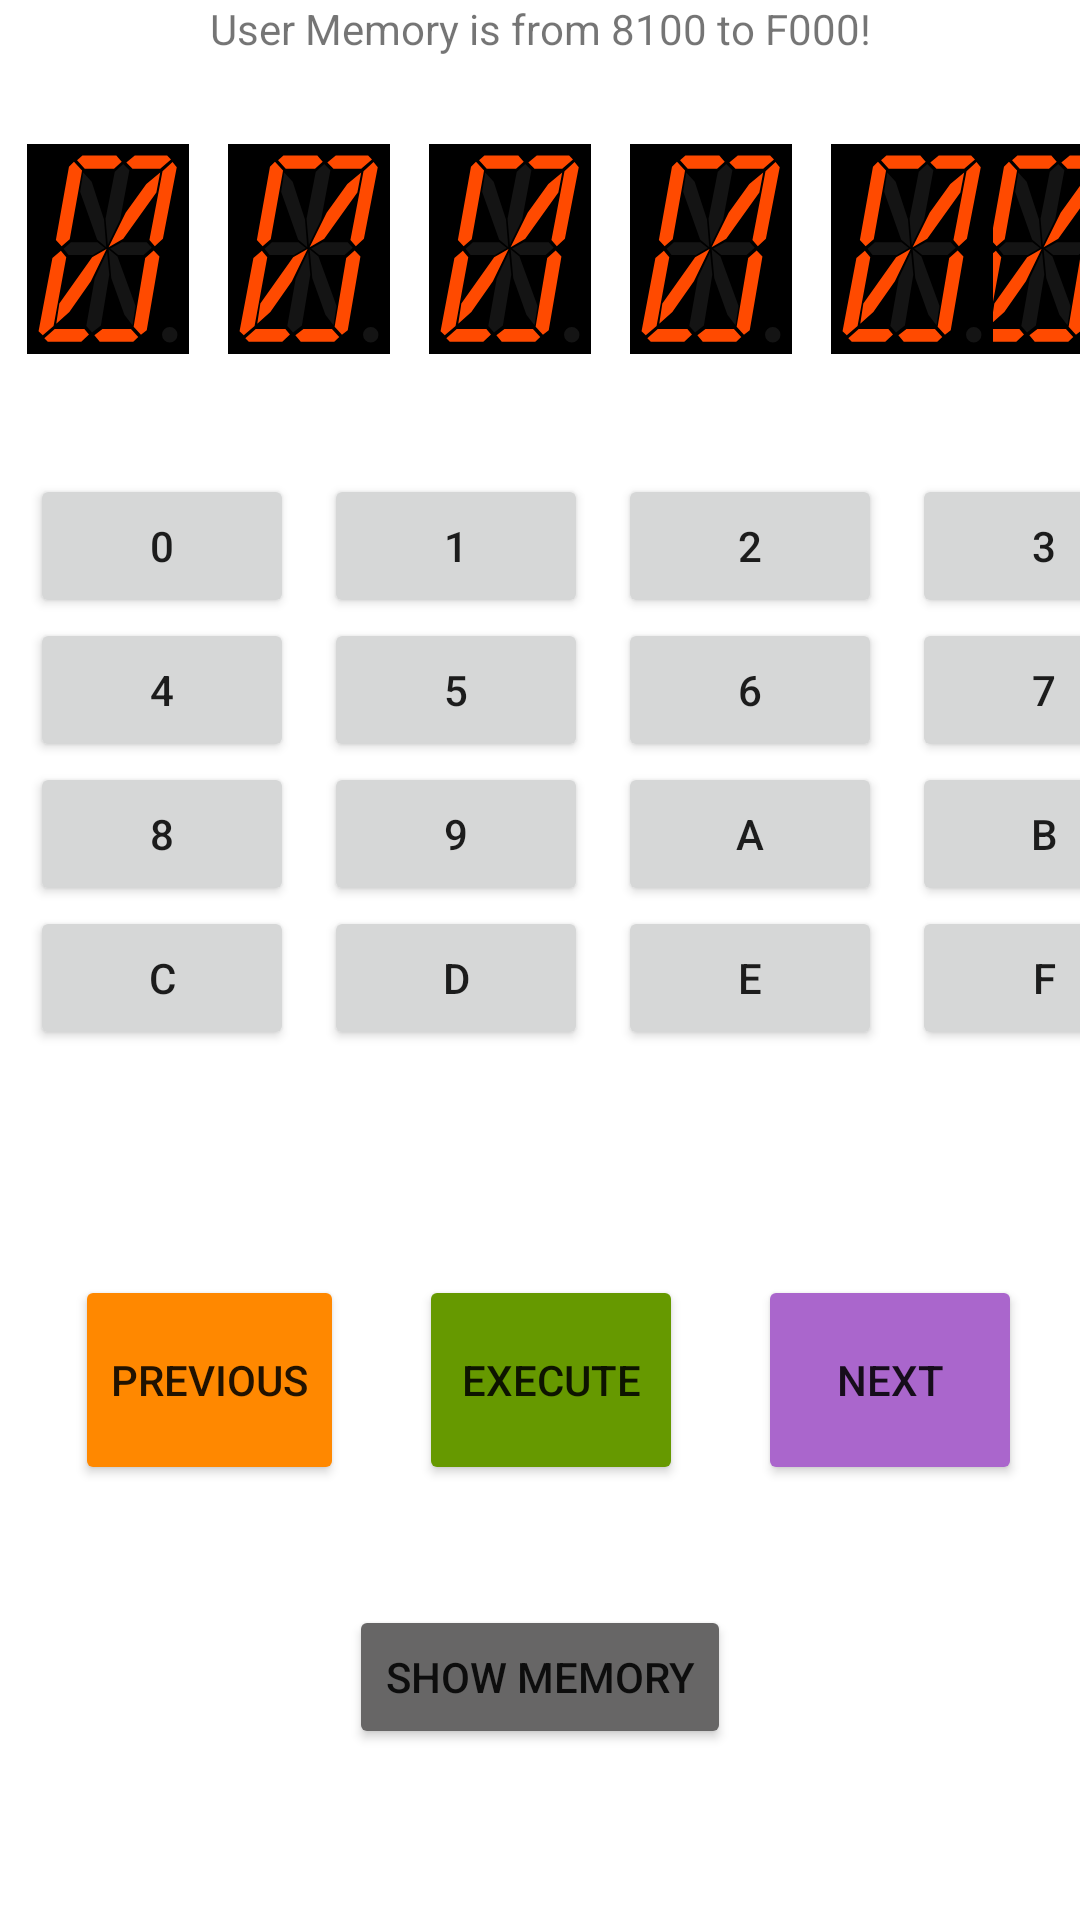

Produce the Android XML layout that renders to this screen, including the resource entries it uses.
<!-- AndroidManifest.xml: application theme Theme.Sim8085 -->
<!-- res/layout/activity_main.xml -->
<?xml version="1.0" encoding="utf-8"?>
<androidx.constraintlayout.widget.ConstraintLayout xmlns:android="http://schemas.android.com/apk/res/android"
    xmlns:app="http://schemas.android.com/apk/res-auto"
    xmlns:tools="http://schemas.android.com/tools"
    android:layout_width="match_parent"
    android:layout_height="match_parent"
    tools:context=".MainActivity">

    <TextView
        android:id="@+id/textView"
        android:layout_width="wrap_content"
        android:layout_height="wrap_content"
        android:text="User Memory is from 8100 to F000!"
        app:layout_constraintLeft_toLeftOf="parent"
        app:layout_constraintRight_toRightOf="parent"
        app:layout_constraintTop_toTopOf="parent" />

    <ImageView
        android:id="@+id/ivData2"
        android:layout_width="62dp"
        android:layout_height="70dp"
        android:layout_marginStart="5dp"
        android:layout_marginTop="48dp"
        android:layout_marginEnd="5dp"
        android:contentDescription="Data Digit 2"
        app:layout_constraintEnd_toEndOf="parent"
        app:layout_constraintStart_toEndOf="@+id/ivData1"
        app:layout_constraintTop_toTopOf="parent"
        app:srcCompat="@drawable/ic__16segment0" />

    <ImageView
        android:id="@+id/ivData1"
        android:layout_width="62dp"
        android:layout_height="70dp"
        android:layout_marginStart="5dp"
        android:layout_marginTop="29dp"
        android:contentDescription="Address Digit 2"
        app:layout_constraintStart_toEndOf="@+id/ivAddr4"
        app:layout_constraintTop_toBottomOf="@+id/textView"
        app:srcCompat="@drawable/ic__16segment0" />

    <ImageView
        android:id="@+id/ivAddr4"
        android:layout_width="62dp"
        android:layout_height="70dp"
        android:layout_marginStart="5dp"
        android:layout_marginTop="29dp"

        app:layout_constraintStart_toEndOf="@+id/ivAddr3"
        app:layout_constraintTop_toBottomOf="@+id/textView"
        app:srcCompat="@drawable/ic__16segment0" />

    <ImageView
        android:id="@+id/ivAddr3"
        android:layout_width="62dp"
        android:layout_height="70dp"
        android:layout_marginStart="5dp"
        android:layout_marginTop="29dp"
        app:layout_constraintStart_toEndOf="@+id/ivAddr2"
        app:layout_constraintTop_toBottomOf="@+id/textView"
        app:srcCompat="@drawable/ic__16segment0" />

    <ImageView
        android:id="@+id/ivAddr2"
        android:layout_width="62dp"
        android:layout_height="70dp"
        android:layout_marginStart="5dp"
        android:layout_marginTop="29dp"
        app:layout_constraintStart_toEndOf="@+id/ivAddr1"
        app:layout_constraintTop_toBottomOf="@+id/textView"
        app:srcCompat="@drawable/ic__16segment0" />

    <ImageView
        android:id="@+id/ivAddr1"
        android:layout_width="62dp"
        android:layout_height="70dp"
        android:layout_marginStart="5dp"
        android:layout_marginTop="48dp"
        app:layout_constraintStart_toStartOf="parent"
        app:layout_constraintTop_toTopOf="parent"
        app:srcCompat="@drawable/ic__16segment0" />

    <TableLayout
        android:id="@+id/tlNumberGrid"
        android:layout_width="match_parent"
        android:layout_height="wrap_content"
        android:layout_marginTop="40dp"
        app:layout_constraintTop_toBottomOf="@+id/ivData2"
        tools:layout_editor_absoluteX="1dp">

        <TableRow
            android:layout_width="match_parent"
            android:layout_height="match_parent" >
            <Button
                android:id="@+id/btZero"
                android:layout_column="1"
                android:onClick="onZeroClicked"
                android:text="0"
                android:layout_marginLeft="10dp"/>
            <Button
                android:id="@+id/btOne"
                android:layout_column="2"
                android:onClick="onOneClicked"
                android:text="1"
                android:layout_marginLeft="10dp"/>
            <Button
                android:id="@+id/btTwo"
                android:layout_column="3"
                android:onClick="onTwoClicked"
                android:text="2"
                android:layout_marginLeft="10dp"/>

            <Button
                android:id="@+id/btThree"
                android:layout_column="4"
                android:onClick="onThreeClicked"
                android:text="3"
                android:layout_marginLeft="10dp"/>
        </TableRow>

        <TableRow
            android:layout_width="match_parent"
            android:layout_height="match_parent" >
            <Button
                android:id="@+id/btFour"
                android:layout_column="1"
                android:onClick="onFourClicked"
                android:text="4"
                android:layout_marginLeft="10dp"/>
            <Button
                android:id="@+id/btFive"
                android:layout_column="2"
                android:onClick="onFiveClicked"
                android:text="5"
                android:layout_marginLeft="10dp"/>
            <Button
                android:id="@+id/btSix"
                android:layout_column="3"
                android:onClick="onSixClicked"
                android:text="6"
                android:layout_marginLeft="10dp"/>

            <Button
                android:id="@+id/btSeven"
                android:layout_column="4"
                android:onClick="onSevenClicked"
                android:text="7"
                android:layout_marginLeft="10dp"/>
        </TableRow>

        <TableRow
            android:layout_width="match_parent"
            android:layout_height="match_parent" >
            <Button
                android:id="@+id/btEight"
                android:layout_column="1"
                android:onClick="onEightClicked"
                android:text="8"
                android:layout_marginLeft="10dp"/>
            <Button
                android:id="@+id/btNine"
                android:layout_column="2"
                android:onClick="onNineClicked"
                android:text="9"
                android:layout_marginLeft="10dp"/>
            <Button
                android:id="@+id/btA"
                android:layout_column="3"
                android:onClick="onAClicked"
                android:text="A"
                android:layout_marginLeft="10dp"/>

            <Button
                android:id="@+id/btB"
                android:layout_column="4"
                android:onClick="onBClicked"
                android:text="B"
                android:layout_marginLeft="10dp"/>
        </TableRow>

        <TableRow
            android:layout_width="match_parent"
            android:layout_height="match_parent" >
            <Button
                android:id="@+id/btC"
                android:layout_column="1"
                android:onClick="onCClicked"
                android:text="C"
                android:layout_marginLeft="10dp"/>
            <Button
                android:id="@+id/btD"
                android:layout_column="2"
                android:onClick="onDClicked"
                android:text="D"
                android:layout_marginLeft="10dp"/>
            <Button
                android:id="@+id/btE"
                android:layout_column="3"
                android:onClick="onEClicked"
                android:text="E"
                android:layout_marginLeft="10dp"/>

            <Button
                android:id="@+id/btF"
                android:layout_column="4"
                android:onClick="onFClicked"
                android:text="F"
                android:layout_marginLeft="10dp"/>
        </TableRow>

    </TableLayout>

    <LinearLayout
        android:id="@+id/btGrid"
        app:layout_constraintTop_toBottomOf="@id/tlNumberGrid"
        android:layout_width="match_parent"
        android:layout_height="wrap_content"
        android:layout_marginTop="75dp">
        <Button
            android:id="@+id/btPrev"
            android:layout_width="wrap_content"
            android:layout_height="70dp"
            android:onClick="onPrevClicked"
            android:text="Previous"
            android:backgroundTint="@android:color/holo_orange_dark"
            android:layout_marginLeft="25dp"/>
        <Button
            android:id="@+id/btExecute"
            android:onClick="onExecuteClicked"
            android:backgroundTint="@android:color/holo_green_dark"
            android:layout_width="wrap_content"
            android:layout_height="70dp"
            android:text="Execute"
            android:layout_marginLeft="25dp"/>
        <Button
            android:id="@+id/btNext"
            android:onClick="onNextClicked"
            android:backgroundTint="@android:color/holo_purple"
            android:layout_width="wrap_content"
            android:layout_height="70dp"
            android:text="Next"
            android:layout_marginLeft="25dp"/>
    </LinearLayout>

    <LinearLayout
        app:layout_constraintTop_toBottomOf="@id/btGrid"
        android:layout_marginTop="40dp"
        android:layout_width="match_parent"
        android:gravity="center"
        android:layout_height="wrap_content" >

        <Button
            android:layout_width="wrap_content"
            android:layout_height="wrap_content"
            android:text="Show Memory"
            android:onClick="onShowMemoryClicked"
            android:backgroundTint="#676666" />

    </LinearLayout>


</androidx.constraintlayout.widget.ConstraintLayout>
<!-- resources referenced by this layout -->
<resources>
  <!-- drawable ic__16segment0 (drawable) -->
  <vector xmlns:android="http://schemas.android.com/apk/res/android"
      android:width="296.9dp"
      android:height="384.39dp"
      android:viewportWidth="1052"
      android:viewportHeight="1361.9999">
    <path
        android:fillColor="#FF000000"
        android:pathData="M0,0h1052v1362h-1052z"/>
    <path
        android:pathData="m360,75l-35,30 50,55h190l50,-45 -35,-40h-220zM700,75l-55,45 40,40h180l70,-60 -25,-25h-210zM305,115l-32.5,32.5 -85,475 37.5,40 52.5,-45 80,-445 -52.5,-57.5zM945,117.5l-65,60 -85,445 35,40 52.5,-47.5 90,-465 -27.5,-32.5zM865,185l-90,75 -134.42,185.7 -110.58,224.3 95,-55 215,-300 25,-130zM516.71,681.57l-93.72,53.57 -212.99,299.86 -20,130 85,-75 140,-200 101.71,-208.43zM822.5,690l-55,50 -75,445 47.5,52.5 37.5,-30 82.5,-477.5 -37.5,-40zM220,692.5l-55,47.5 -90,475 27.5,25 70,-60 82.5,-445 -35,-42.5zM180,1200l-67.5,60 22.5,22.5h217.5l50,-47.5 -30,-35h-192.5zM490,1200l-52.5,40 35,42.5h217.5l32.5,-30 -47.5,-52.5h-185z"
        android:fillColor="#ff4a00"
        android:fillType="evenOdd"/>
    <path
        android:pathData="m625,130l-55,50 -60,305 15,170 80,-165 60,-320 -40,-40zM365,185l-20,125 110,310 60,50 -15,-180 -80,-245 -55,-60zM285,637.5l-47.5,42.5 32.5,40h157.5l77.5,-45 -47.5,-37.5h-172.5zM615,637.5l-75,40 52.5,42.5h165l52.5,-47.5 -32.5,-35h-162.5zM530,682.5l17.5,187.5 85,237.5 52.5,67.5 20,-125 -117.5,-320 -57.5,-47.5zM520,699.79l-80,170.21 -55,310 37.5,42.5 57.5,-45 54.43,-329.07 -14.43,-148.64zM927,1187a50,50 0,0 0,-50 50,50 50,0 0,0 50,50 50,50 0,0 0,50 -50,50 50,0 0,0 -50,-50z"
        android:fillColor="#141414"
        android:fillType="evenOdd"/>
  </vector>
  <style name="Theme.Sim8085" parent="Theme.MaterialComponents.DayNight.DarkActionBar">
          
          <item name="colorPrimary">@android:color/holo_blue_light</item>
          <item name="colorPrimaryVariant">@color/purple_700</item>
          <item name="colorOnPrimary">@color/white</item>
          
          <item name="colorSecondary">@color/teal_200</item>
          <item name="colorSecondaryVariant">@android:color/background_dark</item>
          <item name="colorOnSecondary">@color/black</item>
          
          <item name="android:statusBarColor" tools:targetApi="l">?attr/colorPrimaryVariant</item>
          
      </style>
  <!-- not gathered from this repository: default colours our renderer supplied (Android Studio template values) -->
  <color name="purple_700">#FF3700B3</color>
  <color name="teal_200">#FF03DAC5</color>
  <color name="black">#FF000000</color>
  <color name="white">#FFFFFFFF</color>
</resources>
